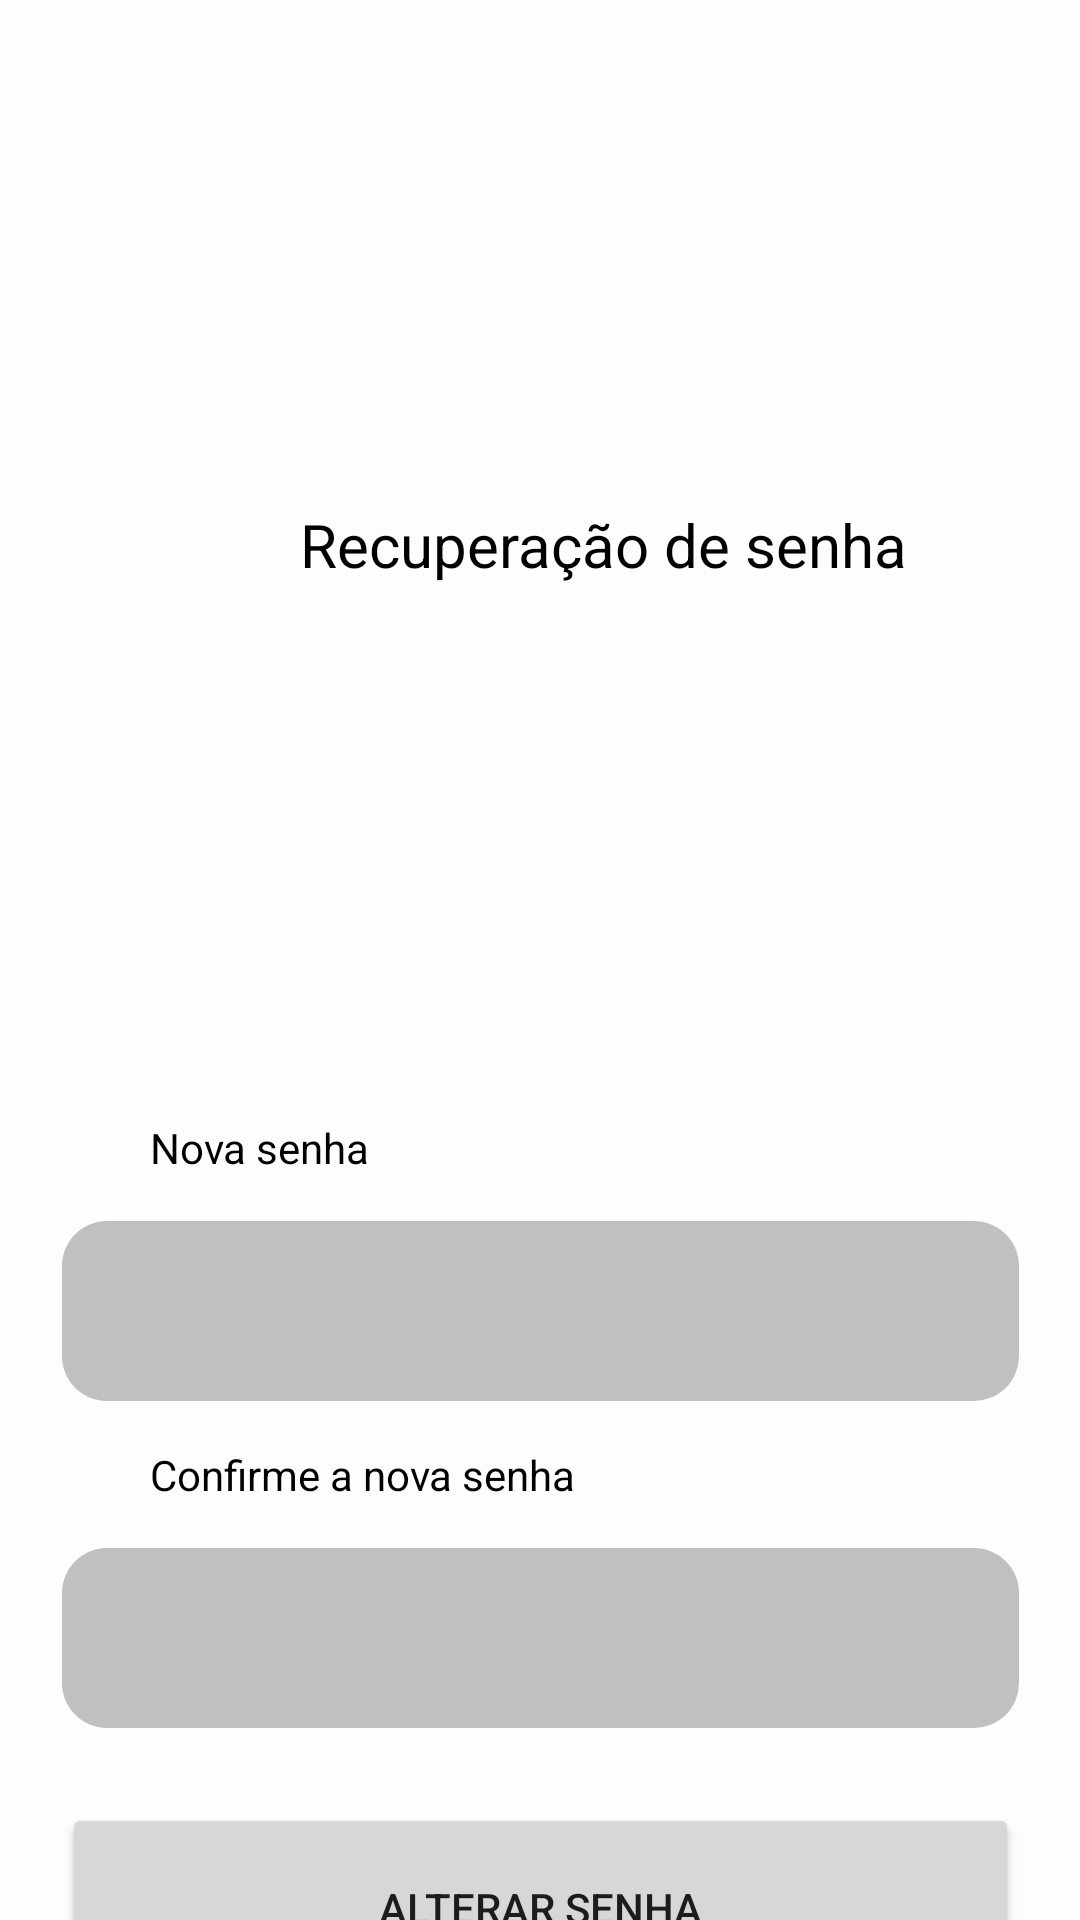

Android layout source for this screen:
<!-- AndroidManifest.xml: application theme Theme.Viaggio.NoActionBar -->
<!-- res/layout/activity_nova_senha.xml -->
<?xml version="1.0" encoding="utf-8"?>
<androidx.constraintlayout.widget.ConstraintLayout xmlns:android="http://schemas.android.com/apk/res/android"
    xmlns:app="http://schemas.android.com/apk/res-auto"
    xmlns:tools="http://schemas.android.com/tools"
    android:layout_width="match_parent"
    android:layout_height="match_parent"
    tools:context=".recuperacaoSenha">

    <TextView
        android:id="@+id/textView31"
        android:layout_width="wrap_content"
        android:layout_height="wrap_content"
        android:layout_marginStart="100dp"
        android:layout_marginTop="168dp"
        android:onClick="voltarInicio"
        android:text="Recuperação de senha"
        android:textColor="#000000"
        android:textSize="20sp"
        app:layout_constraintStart_toStartOf="parent"
        app:layout_constraintTop_toTopOf="parent" />

    <Button
        android:id="@+id/confirmaCod"
        android:layout_width="319dp"
        android:layout_height="70dp"
        android:layout_marginStart="24dp"
        android:layout_marginTop="25dp"
        android:layout_marginEnd="24dp"
        android:onClick="abrirInicioo"
        android:text="alterar senha"
        app:layout_constraintEnd_toEndOf="parent"
        app:layout_constraintHorizontal_bias="0.49"
        app:layout_constraintStart_toStartOf="parent"
        app:layout_constraintTop_toBottomOf="@+id/confirmaNovaSenha" />

    <EditText
        android:id="@+id/confirmaNovaSenha"
        android:layout_width="319dp"
        android:layout_height="60dp"
        android:layout_marginStart="24dp"
        android:layout_marginTop="15dp"
        android:layout_marginEnd="24dp"
        android:background="@drawable/imput_txt"
        android:ems="10"
        android:inputType="textPersonName"
        app:layout_constraintEnd_toEndOf="parent"
        app:layout_constraintStart_toStartOf="parent"
        app:layout_constraintTop_toBottomOf="@+id/textView34"
        tools:ignore="SpeakableTextPresentCheck" />

    <EditText
        android:id="@+id/novaSenha"
        android:layout_width="319dp"
        android:layout_height="60dp"
        android:layout_marginStart="24dp"
        android:layout_marginTop="212dp"
        android:layout_marginEnd="24dp"
        android:background="@drawable/imput_txt"
        android:ems="10"
        android:inputType="textPersonName"
        app:layout_constraintEnd_toEndOf="parent"
        app:layout_constraintStart_toStartOf="parent"
        app:layout_constraintTop_toBottomOf="@+id/textView31"
        tools:ignore="SpeakableTextPresentCheck" />

    <TextView
        android:id="@+id/textView33"
        android:layout_width="wrap_content"
        android:layout_height="wrap_content"
        android:layout_marginStart="50dp"
        android:layout_marginTop="178dp"
        android:layout_marginBottom="15dp"
        android:text="Nova senha"
        android:textColor="#000000"
        app:layout_constraintBottom_toTopOf="@+id/novaSenha"
        app:layout_constraintStart_toStartOf="parent"
        app:layout_constraintTop_toBottomOf="@+id/textView31" />

    <TextView
        android:id="@+id/textView34"
        android:layout_width="wrap_content"
        android:layout_height="wrap_content"
        android:layout_marginStart="50dp"
        android:layout_marginTop="15dp"
        android:text="Confirme a nova senha"
        android:textColor="#000000"
        app:layout_constraintStart_toStartOf="parent"
        app:layout_constraintTop_toBottomOf="@+id/novaSenha" />
</androidx.constraintlayout.widget.ConstraintLayout>
<!-- resources referenced by this layout -->
<resources>
  <!-- drawable imput_txt (drawable) -->
  <?xml version="1.0" encoding="utf-8"?>
  <shape xmlns:android="http://schemas.android.com/apk/res/android"
      android:shape="rectangle">
  
      <corners android:radius="15dp"/>
      <solid android:color="@color/cinza"/>
  
  </shape>
  <style name="Theme.Viaggio.NoActionBar">
          <item name="windowActionBar">false</item>
          <item name="windowNoTitle">true</item>
      </style>
  <color name="cinza">#C0C0C0</color>
</resources>
